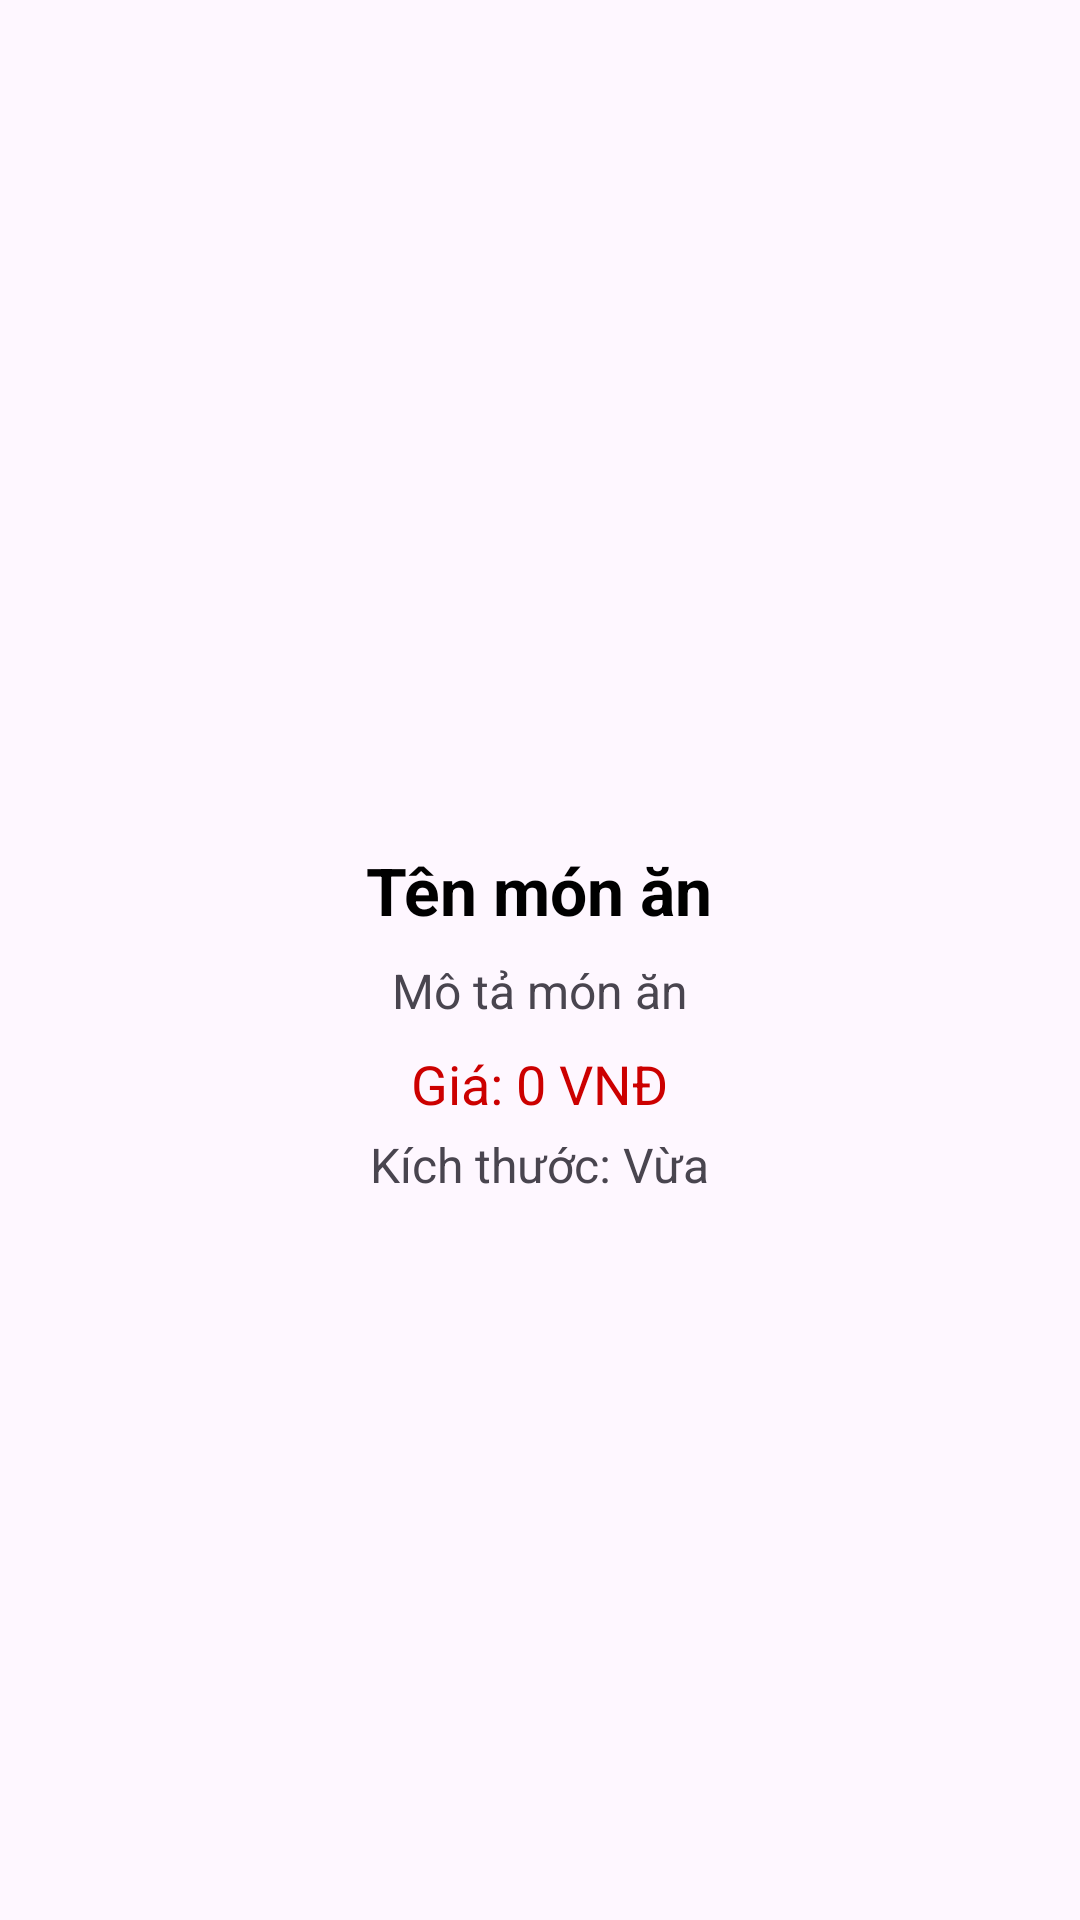

Layout XML and referenced resources for this Android screen:
<!-- AndroidManifest.xml: application theme Theme.MyFood_NNBinh -->
<!-- res/layout/activity_food_detail_nnbinh.xml -->
<?xml version="1.0" encoding="utf-8"?>

<ScrollView xmlns:android="http://schemas.android.com/apk/res/android"
    android:layout_width="match_parent"
    android:layout_height="match_parent"
    android:padding="16dp">

    <LinearLayout
        android:layout_width="match_parent"
        android:layout_height="wrap_content"
        android:orientation="vertical"
        android:gravity="center_horizontal">

        <ImageView
            android:id="@+id/imageViewFood"
            android:layout_width="250dp"
            android:layout_height="250dp"
            android:scaleType="centerCrop"
            android:contentDescription="Ảnh món ăn"
            android:src="@drawable/pho" />

        <TextView
            android:id="@+id/textViewFoodName"
            android:layout_width="wrap_content"
            android:layout_height="wrap_content"
            android:text="Tên món ăn"
            android:textSize="22sp"
            android:textStyle="bold"
            android:layout_marginTop="16dp"
            android:textColor="@android:color/black" />

        <TextView
            android:id="@+id/textViewFoodDescription"
            android:layout_width="wrap_content"
            android:layout_height="wrap_content"
            android:text="Mô tả món ăn"
            android:textSize="16sp"
            android:layout_marginTop="8dp" />

        <TextView
            android:id="@+id/textViewFoodPrice"
            android:layout_width="wrap_content"
            android:layout_height="wrap_content"
            android:text="Giá: 0 VNĐ"
            android:textSize="18sp"
            android:textColor="@android:color/holo_red_dark"
            android:layout_marginTop="8dp" />

        <TextView
            android:id="@+id/textViewFoodSize"
            android:layout_width="wrap_content"
            android:layout_height="wrap_content"
            android:text="Kích thước: Vừa"
            android:textSize="16sp"
            android:layout_marginTop="4dp" />

    </LinearLayout>
</ScrollView>
<!-- resources referenced by this layout -->
<resources>
  <style name="Theme.MyFood_NNBinh" parent="Base.Theme.MyFood_NNBinh" />
  <style name="Base.Theme.MyFood_NNBinh" parent="Theme.Material3.DayNight.NoActionBar">
          
          
      </style>
</resources>
